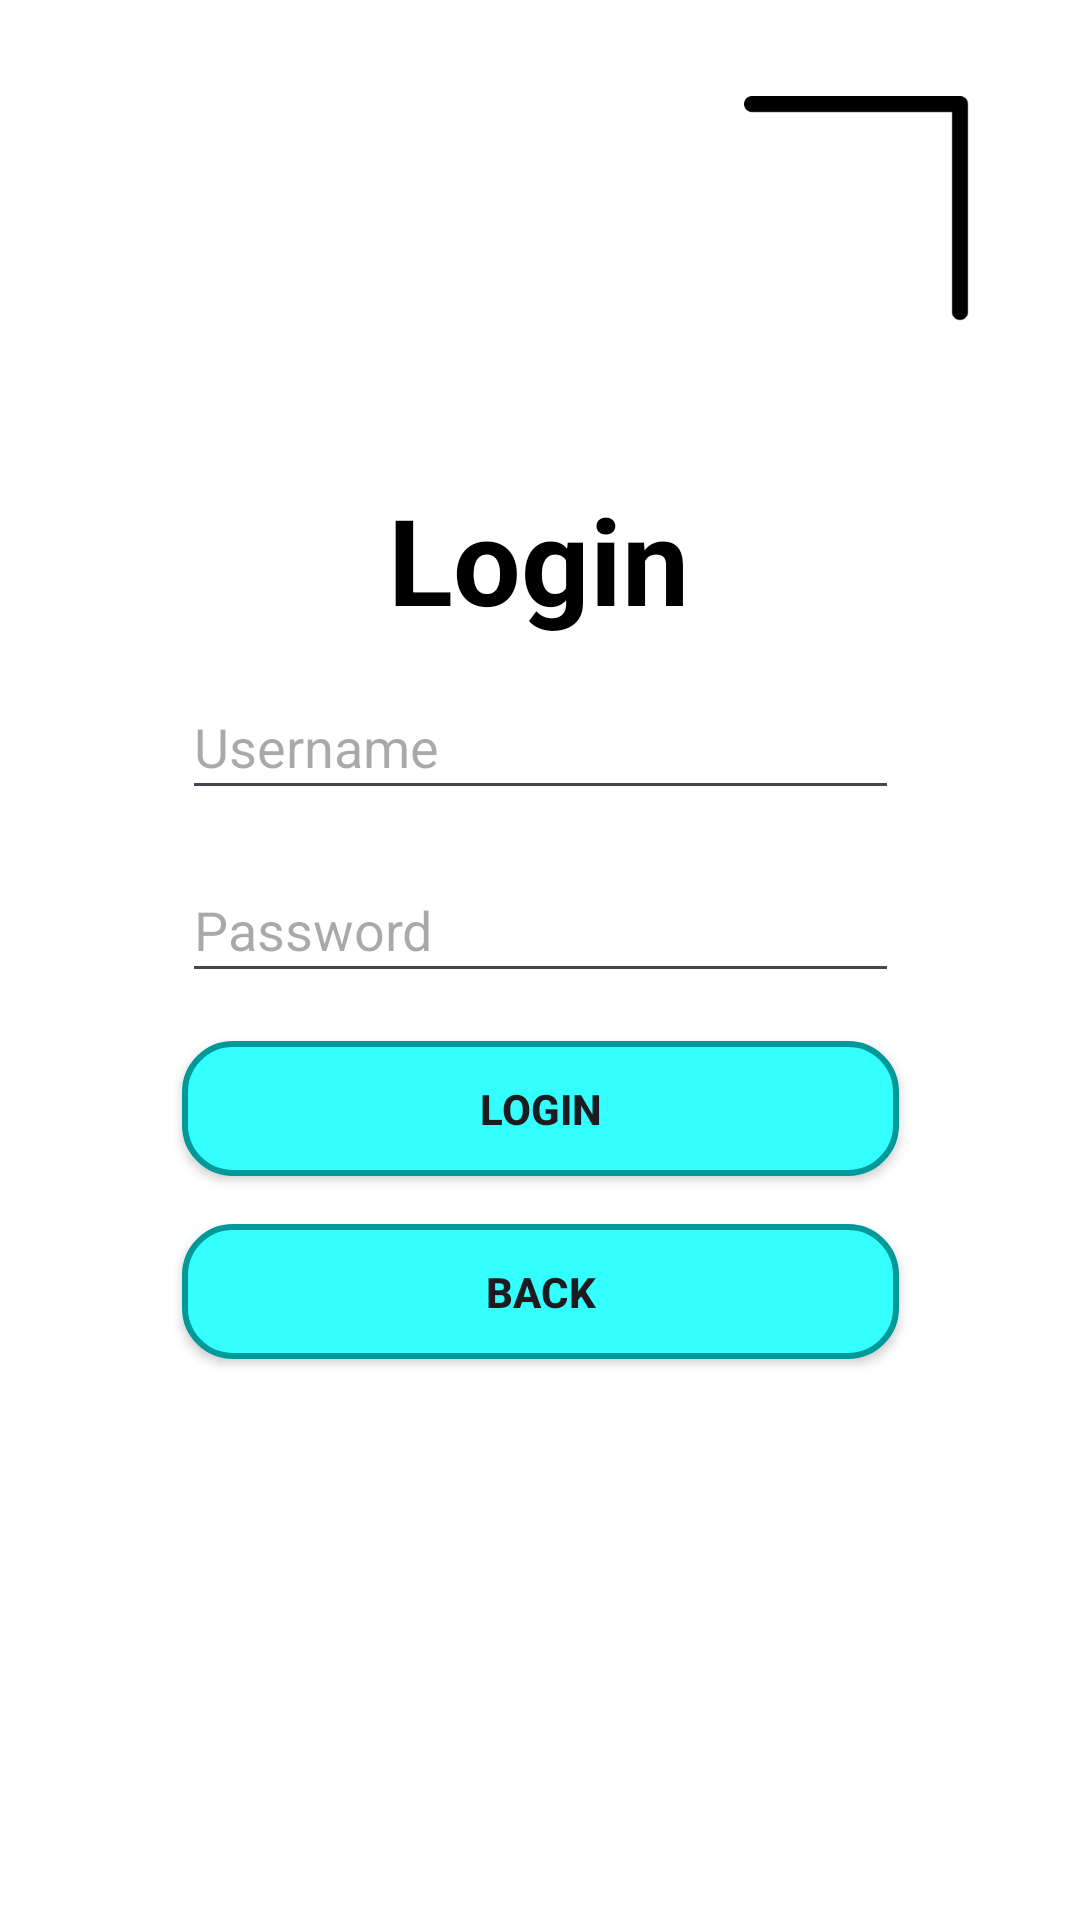

Layout XML and referenced resources for this Android screen:
<!-- AndroidManifest.xml: application theme Theme.MC02 -->
<!-- res/layout/activity_login.xml -->
<?xml version="1.0" encoding="utf-8"?>

<androidx.constraintlayout.widget.ConstraintLayout xmlns:android="http://schemas.android.com/apk/res/android"
    xmlns:app="http://schemas.android.com/apk/res-auto"
    xmlns:tools="http://schemas.android.com/tools"
    android:background="@color/white"
    android:layout_width="match_parent"
    android:layout_height="match_parent"
    tools:ignore="ExtraText">


    <ImageView
        android:id="@+id/imageView"
        android:layout_width="wrap_content"
        android:layout_height="wrap_content"
        android:scaleType="centerCrop"
        app:layout_constraintEnd_toEndOf="parent"
        app:layout_constraintHorizontal_bias="1.0"
        app:layout_constraintStart_toStartOf="parent"
        app:layout_constraintTop_toTopOf="parent"
        app:srcCompat="@drawable/top_tight" /><![CDATA[






    android:textColor="@color/white"
    android:textStyle="bold"
    android:textSize="20sp"
    app:layout_constraintBottom_toBottomOf="parent"
    app:layout_constraintEnd_toEndOf="parent"
    app:layout_constraintStart_toStartOf="parent"
    app:layout_constraintTop_toBottomOf="@id/passwordEditText"
    app:layout_constraintVertical_bias="0.0" />






    android:textColor="@color/white"
    android:textStyle="bold"
    android:textSize="20sp"
    app:layout_constraintTop_toBottomOf="@+id/loginButton"
    app:layout_constraintStart_toStartOf="@+id/loginButton"
    app:layout_constraintEnd_toEndOf="@+id/loginButton"
    android:layout_marginTop="8dp" />













    ]]>

    <TextView
        android:id="@+id/textView"
        android:layout_width="wrap_content"
        android:layout_height="wrap_content"
        android:layout_marginBottom="12dp"
        android:text="Login"
        android:textColor="@color/black"
        android:textSize="40sp"
        android:textStyle="bold"
        app:layout_constraintBottom_toTopOf="@+id/usernameEditText"
        app:layout_constraintEnd_toEndOf="parent"
        app:layout_constraintHorizontal_bias="0.498"
        app:layout_constraintStart_toStartOf="parent" />

    <androidx.appcompat.widget.AppCompatButton
        android:id="@+id/loginButton"
        android:layout_width="239dp"
        android:layout_height="45dp"
        android:layout_margin="16dp"
        android:layout_marginTop="12dp"
        android:background="@drawable/button_selector"
        android:text="Login"
        android:textStyle="bold"
        app:layout_constraintEnd_toEndOf="parent"
        app:layout_constraintStart_toStartOf="parent"
        app:layout_constraintTop_toBottomOf="@+id/passwordEditText" />

    <androidx.appcompat.widget.AppCompatButton
        android:id="@+id/backButton"
        android:layout_width="239dp"
        android:layout_height="45dp"

        android:layout_margin="16dp"
        android:layout_marginTop="16dp"
        android:background="@drawable/button_selector"
        android:text="Back"
        android:textStyle="bold"
        app:layout_constraintEnd_toEndOf="parent"
        app:layout_constraintStart_toStartOf="parent"
        app:layout_constraintTop_toBottomOf="@+id/loginButton" />

    <EditText
        android:id="@+id/passwordEditText"
        android:layout_width="239dp"
        android:layout_height="45dp"

        android:layout_margin="16dp"
        android:layout_marginTop="16dp"
        android:hint="Password"
        app:layout_constraintBottom_toBottomOf="parent"
        app:layout_constraintEnd_toEndOf="parent"
        app:layout_constraintStart_toStartOf="parent"
        app:layout_constraintTop_toBottomOf="@id/usernameEditText"
        app:layout_constraintVertical_bias="0.0" />

    <EditText
        android:id="@+id/usernameEditText"
        android:layout_width="239dp"
        android:layout_height="45dp"
        android:layout_margin="16dp"
        android:hint="Username"
        app:layout_constraintBottom_toBottomOf="parent"
        app:layout_constraintEnd_toEndOf="parent"
        app:layout_constraintStart_toStartOf="parent"
        app:layout_constraintTop_toTopOf="parent"
        app:layout_constraintVertical_bias="0.371" />

    <ImageView
        android:id="@+id/imageView2"
        android:layout_width="wrap_content"
        android:layout_height="wrap_content"
        app:layout_constraintBottom_toBottomOf="parent"
        app:layout_constraintStart_toStartOf="parent"
        app:srcCompat="@drawable/bottom_left" />

</androidx.constraintlayout.widget.ConstraintLayout>
<!-- resources referenced by this layout -->
<resources>
  <color name="black">#FF000000</color>
  <color name="white">#FFFFFFFF</color>
  <!-- drawable button_selector (drawable) -->
  <?xml version="1.0" encoding="utf-8"?>
  
  <shape xmlns:android="http://schemas.android.com/apk/res/android"
      android:shape="rectangle">
  
      <solid android:color="#33FFFF" />
  
      <corners
          android:radius="16dp" />
  
      <stroke
          android:width="2dp"
          android:color="#009999" />
  </shape>
  <!-- drawable top_tight: png bitmap (drawable-xxxhdpi, 2298 bytes) -->
  <style name="Theme.MC02" parent="Base.Theme.MC02" />
  <style name="Base.Theme.MC02" parent="Theme.Material3.DayNight.NoActionBar">
          
          
      </style>
</resources>
